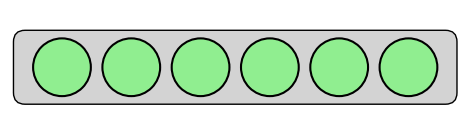

Write the Python code that produced this figure. (Note: this script raises an exception after producing the figure.)
import matplotlib.pyplot as plt
import matplotlib.patches as patches
import os

# 计算6个圆圈的范围
circle_radius = 0.25
num_circles = 6
first_circle_x = 0.5
last_circle_x = 0.5 + (num_circles - 1) * 0.6
# 计算圆圈的左右边缘
first_circle_left = first_circle_x - circle_radius
last_circle_right = last_circle_x + circle_radius
# 设置统一的左右留白
padding = 0.15
rect_left = first_circle_left - padding
rect_right = last_circle_right + padding
rect_width = rect_right - rect_left
# 画布
fig, ax = plt.subplots(figsize=(6, 1.5))
ax.set_xlim(rect_left - 0.05, rect_right + 0.05)  # 根据矩形范围调整，留少量边距ax.set_ylim(0, 1)
ax.set_aspect('equal')  # 保持圆形不被拉伸
ax.axis('off')  # 隐藏坐标轴

# 1. 画圆角矩形
rect = patches.FancyBboxPatch(
    (rect_left, 0.2), rect_width, 0.6,  # 位置+大小，根据圆圈范围调整
    boxstyle="round,pad=0.02,rounding_size=0.1",
    edgecolor='black', facecolor='lightgray'
)
ax.add_patch(rect)

# 2. 画圆圈（6个）
for i in range(6):
    x = 0.5 + i * 0.6  # 等距排列，间距更近
    circle = patches.Circle((x, 0.5), circle_radius, 
                           facecolor='lightgreen', 
                           edgecolor='black', 
                           linewidth=1.5)
    ax.add_patch(circle)

# 保存图像到figures目录
output_path = os.path.join(os.path.dirname(__file__), 'codes_visualization.png')
plt.savefig(output_path, dpi=300, bbox_inches='tight')
print(f"图像已保存到: {output_path}")

plt.show()
